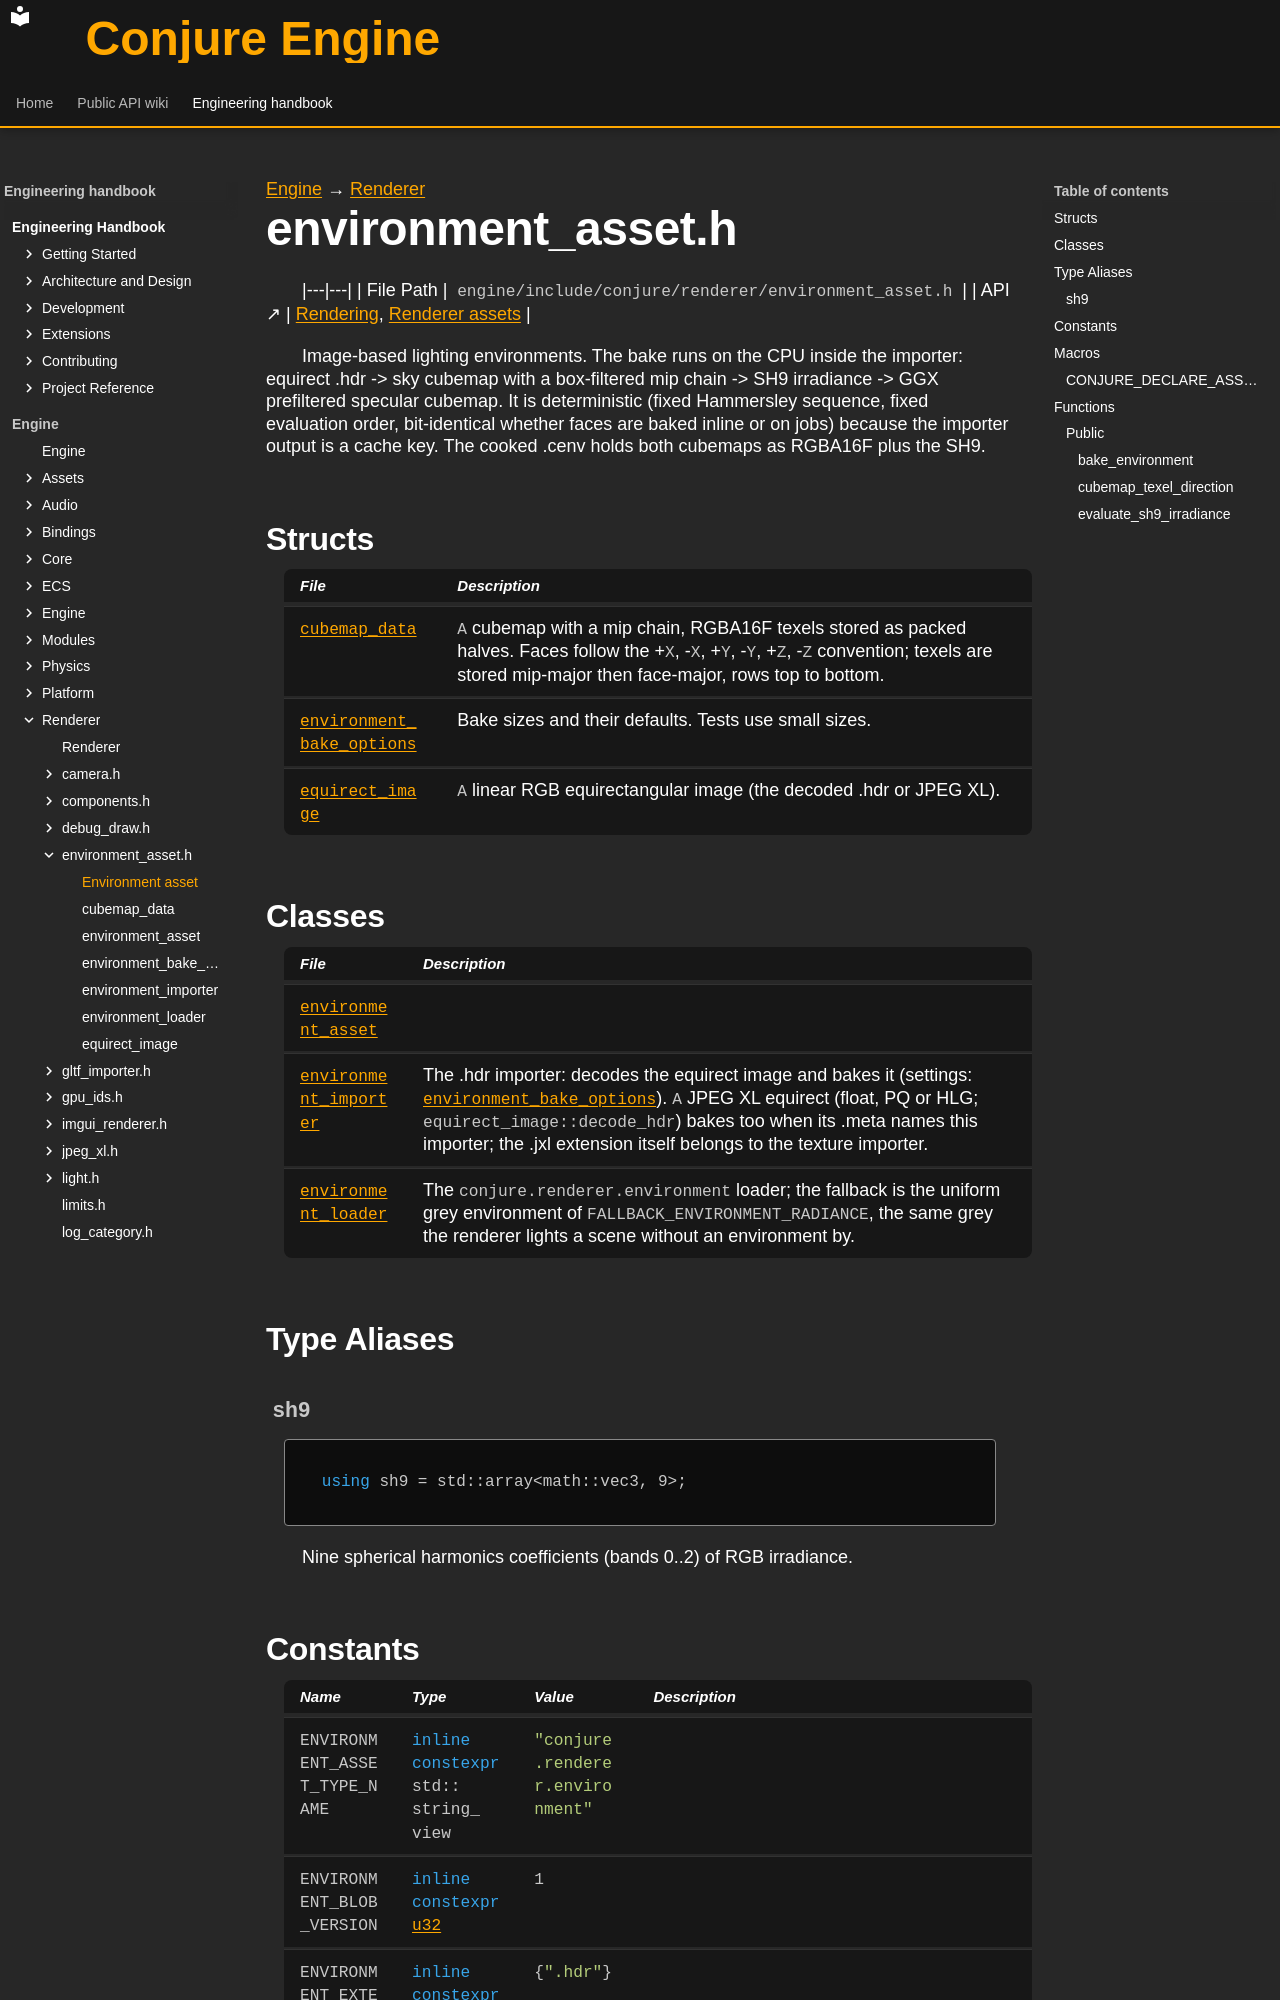

repository: Dozer90/Conjure-Engine · page: handbook/engine/renderer/environment-asset.html · generator: mkdocs

---
kind: header
---

[Engine](../../engine.md) → [Renderer](../renderer.md)

# environment_asset.h
<!-- doc-template:header -->

|---|---|
| File Path | `engine/include/conjure/renderer/environment_asset.h` |
| API ↗ | [Rendering](../../../api/renderer/index.md), [Renderer assets](../../../api/renderer/renderer-assets.md) |

<p>Image-based lighting environments. The bake runs on the CPU inside the importer: equirect .hdr -&gt; sky cubemap with a box-filtered mip chain -&gt; SH9 irradiance -&gt; GGX prefiltered specular cubemap. It is deterministic (fixed Hammersley sequence, fixed evaluation order, bit-identical whether faces are baked inline or on jobs) because the importer output is a cache key. The cooked .cenv holds both cubemaps as RGBA16F plus the SH9.</p>

## Structs

| File | Description |
|---|---|
| [`cubemap_data`](environment-asset/cubemap-data.md) | <code>A</code> cubemap with a mip chain, RGBA16F texels stored as packed halves. Faces follow the +<code>X</code>, -<code>X</code>, +<code>Y</code>, -<code>Y</code>, +<code>Z</code>, -<code>Z</code> convention; texels are stored mip-major then face-major, rows top to bottom. |
| [`environment_bake_options`](environment-asset/environment-bake-options.md) | Bake sizes and their defaults. Tests use small sizes. |
| [`equirect_image`](environment-asset/equirect-image.md) | <code>A</code> linear RGB equirectangular image (the decoded .hdr or JPEG XL). |

## Classes

| File | Description |
|---|---|
| [`environment_asset`](environment-asset/environment-asset.md) |  |
| [`environment_importer`](environment-asset/environment-importer.md) | The .hdr importer: decodes the equirect image and bakes it (settings: <code><a href="environment-asset/environment-bake-options.html">environment_bake_options</a></code>). <code>A</code> JPEG XL equirect (float, PQ or HLG; <code>equirect_image::decode_hdr</code>) bakes too when its .meta names this importer; the .jxl extension itself belongs to the texture importer. |
| [`environment_loader`](environment-asset/environment-loader.md) | The <code>conjure.renderer.environment</code> loader; the fallback is the uniform grey environment of <code>FALLBACK_ENVIRONMENT_RADIANCE</code>, the same grey the renderer lights a scene without an environment by. |

## Type Aliases

### `sh9` {#symbol-sh9}

```cpp
using sh9 = std::array<math::vec3, 9>;
```

Nine spherical harmonics coefficients (bands 0..2) of RGB irradiance.
